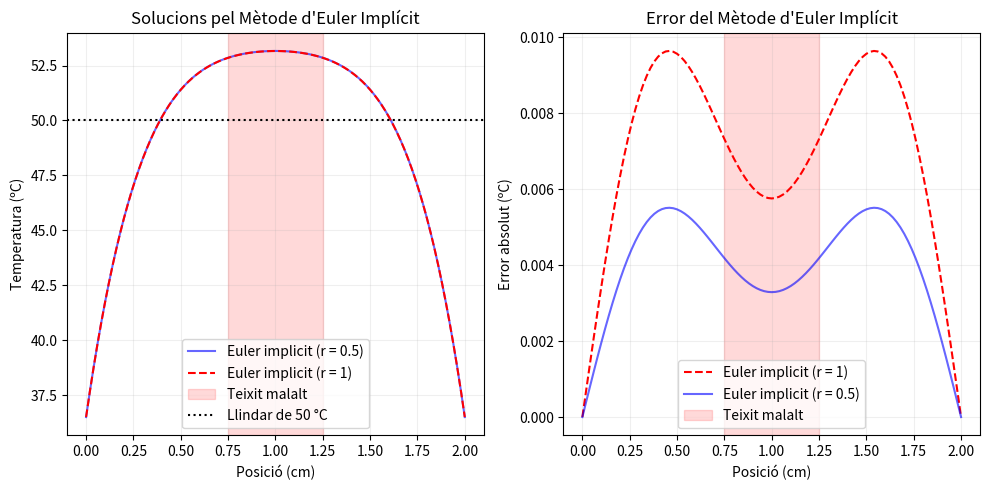

Source code (Python):
import numpy as np
import matplotlib.pyplot as plt
import scipy as sc

'''
Escrivim les constant que necessitarem pel nostre problema.
'''
rho = 1081
cv = 3698
kappa = 0.56
sigma = 0.472
L_tot = 0.02
L_zona_malalta = 0.005
V_eff = 40/np.sqrt(2)
Tc = 36.5

'''
variables q calculem o definim per adimensionalitzar.
'''
Pext = sigma*(V_eff/L_tot)**2
alpha = kappa/(cv*rho)
x0 = L_tot
t0 = L_tot**2/alpha
T0 = sigma*V_eff**2/kappa

print(f"Difusivitat térmica (alpha): {alpha:.4e} m^2/s")
print(f"Temps característic (t0): {t0:.2f} s ({t0/60:.2f} min)")
print(f"Temperatura característica (T0): {T0:.2f} °C\n")

N=101                             # nombre de punts que fare servir (101-1 = 100 intervals)
L = 1                             # Longitud del segment adimensionalitzat.
valors_xbar=np.linspace(0, L, N)  # N valors repartits uniformement entre 0 i 1
delta_xbar=L/(N-1)                # distància entre 2 punts consecutius
t_a = 0.025                         # temps objectiu segons l'enunicat


'''
SOLUCIO ANALITICA
'''

def solucio_anal(x, t, nombre_termes_sumatori):
  Tbar=np.zeros_like(x, dtype="float") #vector/matriu ple de zeros amb la mateixa mida i forma que x, dtype important o sino python potser es pensa q treballem amb ints.
  #definim la matriu amb 0's perque es mes facil de definir una matriu nula que una amb Tc a tot arreu, sumarem Tc mes tard per complir les condicions inicials/contorn
  for k in range(nombre_termes_sumatori):
    n = 2*k+1
    Tbar += (4 * T0 / (n * np.pi)**3) * ( 1 - np.exp( - ((n * np.pi)**2) * t)) * np.sin(n * np.pi * x) # Equació (1) de l'informe sense TC (ho sumem quan fem el return).
  return Tbar + Tc



'''
SOLUCIO AMB METODE EULER EXPLICIT
'''

def euler_explicit(valor_r):
  delta_tbar = valor_r*delta_xbar**2          # Relació pels passos espaials i temporals que no són independents (r es el valor que apareix al guio).
  passes = int(np.round(t_a/delta_tbar))      # Enter que indica el nombre de passos fets.
  delta_tbar = t_a/passes                     # Tornem a redefinir \Delta \bar{t} per tal d'acabar en el temps t_a exactament.
  new_r = delta_tbar/delta_xbar**2            # Definim la nova r.
  T_bar=np.zeros(N)                           # Llista de la temperatura a l'inici que es troba tot a 0, i després ja li sumarem la temperatura Tc per complir condicions de contorn.
  matriu_T = np.zeros((passes+1, N))          # Creem una matriu amb [passes+1] files i N columnes, on guardarem les Temperatures de cada iteració.

  '''
  En el següent "for" definim el mètode iteratiu pel mètode de Euler. En aquest cas, creem una còpia de la llista de temperatures a tot l'espai en l'instant
  anterior per poder-lo modificar durant l'iteració. Definim la temperatura al següent pas tal com es mostra a l'Equació (2.1) de l'informe. Com que estem
  calculant la temperatura en el següent instant (n+1) i al iterar només depenen de l'instant (n) els elements necessaris, per tant durant el mateix pas podrem
  calculat el valor de la temperatura per a tots els punts en l'instant (n+1). A més a més, els valors dels extrems han de coincidir amb les condicions de
  contorn establertes, és a dir que han de coincidir amb Tc.
  '''

  for i in range(passes):
    T_seguent_pas = T_bar.copy()                  # Fem un copia de les temperatures del pas anterior.
    T_seguent_pas[1:-1] = ((1-new_r*2)*T_bar[1:-1] # Modifiquem el valor des de [1] fins a [N-1]. Els contorns no es poden modificar tant [0] com [N] ja que es mantenen a temperatura constant.
                          + new_r*(T_bar[2:]      # Recòrrer la llista de T_bar des de [2] fins a [N].
                          + T_bar[:-2])           # Pren els valors de la llista de T_bar des de [0] fins a [N-2]
                          + delta_tbar)            # Sumem el terme de \Delta_\bar{t}
    '''
    Anem a mirar quins elements de les lliste agafa cada element del mètode d'iteració
    T_bar[1:-1] -> [1,2,...,N-2,N-1] -> j
    T_bar[2:]   -> [2,3,...,N-1, N]  -> j+1
    T_bar[:-2]  -> [0,1,...,N-3,N-2] -> j-1
    Considerem només els elements per a j en [1,N-1] evitant així les condicions de contorn fixades al llarg del procés.
    '''
    T_bar = T_seguent_pas                # Copiem la llista amb els valors modificats de T per fer la pròxima iteració.
    matriu_T[i+1, :] = T_seguent_pas     # Modifiquem a partir de la segona columna [1] perquè a la primera [0] tindrem una columna de 0.
  return matriu_T                        # Com a output tindrem una matriu amb les temperatures a cada pas.


'''
SOLUCIO AMB METODE EULER IMPLICIT
'''

def euler_implicit(valor_r, tolerancia, max_passes):
  delta_tbar = valor_r*delta_xbar**2          # Relació pels passos espaials i temporals que no són independents (r es el valor que apareix al guio).
  passes = int(np.round(t_a/delta_tbar))      # Enter que indica el nombre de passos fets.
  delta_tbar = t_a/passes                     # Tornem a redefinir \Delta \bar{t} per tal d'acabar en el temps t_a.
  new_r = delta_tbar/delta_xbar**2            # Definim la nova r.
  T_bar = np.zeros(N)                         # Llista de la temperatura a l'inici que es troba tot a 0, i després ja li sumarem la temperatura Tc.
  matriu_T = np.zeros((passes+1, N))

  '''
  Utilitzarem el mètode de GAUSS-SEIDEL per solucionar el problema. Per poder aplicar aquest mètode, haurem d'establir una tolerància i així poder truncar
  el procés. En aquest cas, la tolerància s'entra com a input al cridar la funció.
  '''
  for i in range(passes):
    T_seguent_pas = T_bar.copy()     # Fem un copia de les temperatures del pas anterior.
    for _ in range(max_passes):      # El procés es repeteix max_passes per truncar el procés si no s'arriba a obtenir un error per sota la tolerància.
      error_max=0.0                  # ens servirà per anotar el canvi més gran que ha patit algun punt de la barra durant aquesta passada
      for j in range(1, N-1):        #important, de 1 a N-1 perque els bordes de T barra = 0 sempre per cond contorn
        valor_antic = T_seguent_pas[j] #ens guardem el número que havia en aquest punt abans de recalcular-lo
        T_seguent_pas[j] = (T_bar[j] + delta_tbar + new_r*(T_seguent_pas[j+1]+T_seguent_pas[j-1]))/(1.0+2.0*new_r)
        diferencia = abs(T_seguent_pas[j]-valor_antic)

        if diferencia > error_max:
          error_max = diferencia
      if error_max < tolerancia:
          break

    T_bar = T_seguent_pas
    matriu_T[i+1, :] = T_seguent_pas

  return matriu_T




'''
SOLUCIO AMB METODE CRANK-NICOLSON
'''
def Crank_Nicolson (valor_r, tolerancia, max_passes):
  delta_tbar=valor_r*delta_xbar**2          # Relació pels passos espaials i temporals que no són independents (r es el valor que apareix al guio).
  passes=int(np.round(t_a/delta_tbar))      # Enter que indica el nombre de passos fets.
  delta_tbar = t_a/passes                   # Tornem a redefinir \Delta \bar{t} per tal d'acabar en el temps t_a.
  new_r = delta_tbar/delta_xbar**2          # Definim la nova r.
  T_bar=np.zeros(N)                         # Llista de la temperatura a l'inici que es troba tot a 0, i després ja li sumarem la temperatura Tc.

  matriu_T = np.zeros((passes+1, N))
  matriu_T[0, :] = T_bar

  for i in range(passes):
    T_seguent_pas = T_bar.copy()            # Fem un copia de les temperatures del pas anterior.

    '''
    Utilitzarem el mètode de GAUSS-SEIDEL per solucionar el problema. Per poder aplicar aquest mètode, haurem d'establir una tolerància i així poder truncar
    el procés. En aquest cas, la tolerància s'entra com a input al cridar la funció.
    '''
    for _ in range(max_passes):
      error_max=0.0 #ens servirà per anotar el canvi més gran que ha patit algun punt de la barra durant aquesta passada
      for j in range(1, N-1): # El procés es repeteix max_passes per truncar el procés si no s'arriba a obtenir un error per sota la tolerància.
        valor_antic = T_seguent_pas[j]
        T_seguent_pas[j] = (T_bar[j] + delta_tbar + (new_r/2) * (T_seguent_pas[j+1] + T_seguent_pas[j-1] + T_bar[j+1] - 2*T_bar[j] + T_bar[j-1])) / (1+new_r)
        diferencia = abs(T_seguent_pas[j] - valor_antic)     # Calculem la diferència per poder parar el procés posteriorment si s'assoleix certa tolerància.

        if diferencia >= error_max:
          error_max = diferencia                             # Si la diferència entre el valor del pas següent i l'actual és superior o inferior a l'error continuem                                                     # el procés, però considerem l'error màxim pel pròxim pas com la diferència de l'anterior.
      if error_max < tolerancia:
        break                                                # Trenquem el bucle si s'assoleix un error inferior a la tolerància.

    T_bar = T_seguent_pas
    matriu_T[i+1, :] = T_seguent_pas
  return matriu_T


tolerancia = 1e-12
max_passes = 1000

L_real = 2 # L'amplada de la paret són 2 cm.
t_real = t_a * t0

valors_x = L_real * valors_xbar # Eliminem l'adiamensionalització de la coordenada espaial.

'''
SOLUCIO ANALITICA
'''

T_analitica = solucio_anal(valors_xbar, t_a, 1000)

'''
EULER IMPLICIT
'''
T_EI_1 = euler_implicit(1, tolerancia, max_passes)
T_EI_05 = euler_implicit(0.5, tolerancia, max_passes)

error_EI_1 = np.abs(Tc + T0*T_EI_1[-1,:] - T_analitica)
error_EI_05 = np.abs(Tc + T0*T_EI_05[-1,:] - T_analitica)

'''
GRAFIQUES
'''

fig, ax = plt.subplots(1, 2, figsize=(10, 5))

ax[0].plot(valors_x, Tc + T0*T_EI_05[-1,:],  label = "Euler implicit (r = 0.5)", color = "blue", alpha = 0.6)
ax[0].plot(valors_x, Tc + T0*T_EI_1[-1,:],  label = "Euler implicit (r = 1)", color = "red", linestyle = "--")
ax[0].grid(alpha=0.2)

ax[0].set_title(f"Solucions pel Mètode d'Euler Implícit")
ax[0].set_xlabel("Posició (cm)")
ax[0].set_ylabel("Temperatura (ºC)")
ax[0].axvspan(3*L_real/8, 5*L_real/8, color = "red", alpha = 0.15, label = "Teixit malalt")
ax[0].axhline(50, color="black", linestyle=":", label="Llindar de 50 °C")
ax[0].legend()

ax[1].plot(valors_x, error_EI_1,  label = "Euler implicit (r = 1)", color = "red", linestyle = "--")
ax[1].plot(valors_x, error_EI_05,  label = "Euler implicit (r = 0.5)", color = "blue", alpha = 0.6)
ax[1].grid(alpha=0.2)

ax[1].set_title(f"Error del Mètode d'Euler Implícit")
ax[1].set_xlabel("Posició (cm)")
ax[1].set_ylabel("Error absolut (ºC)")
ax[1].axvspan(3*L_real/8, 5*L_real/8, color = "red", alpha = 0.15, label = "Teixit malalt")
ax[1].legend()

plt.tight_layout()
plt.show()
